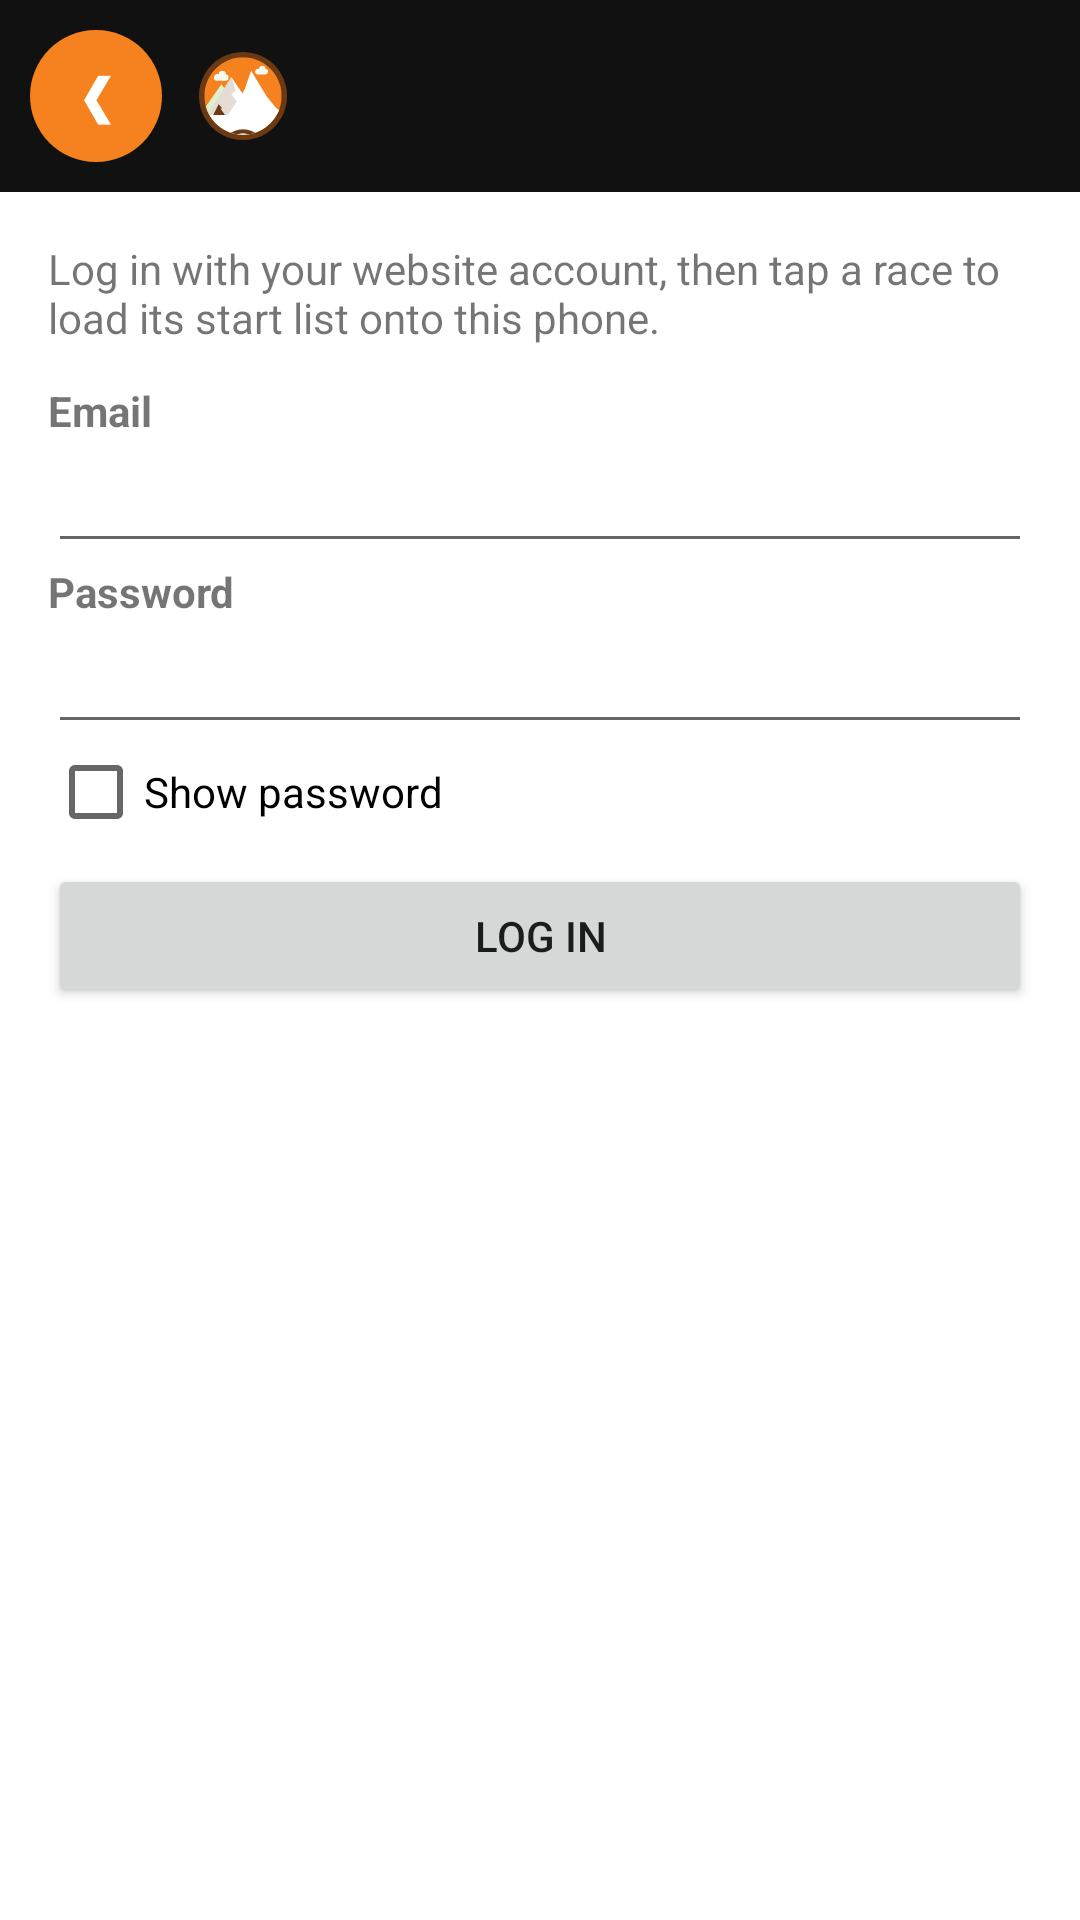

Reconstruct the res/layout file that produces this screen, plus the resources it refers to.
<!-- AndroidManifest.xml: application theme android:Theme.Material.Light.DarkActionBar -->
<!-- res/layout/activity_download.xml -->
<?xml version="1.0" encoding="utf-8"?>
<LinearLayout xmlns:android="http://schemas.android.com/apk/res/android"
    android:layout_width="match_parent"
    android:layout_height="match_parent"
    android:background="@color/surface"
    android:orientation="vertical">

    <include layout="@layout/header_flow" />

    <ScrollView
        android:layout_width="match_parent"
        android:layout_height="0dp"
        android:layout_weight="1">

    <LinearLayout
        android:layout_width="match_parent"
        android:layout_height="wrap_content"
        android:orientation="vertical"
        android:padding="16dp">

        <TextView
            android:id="@+id/dlConnectedAs"
            android:layout_width="match_parent"
            android:layout_height="wrap_content"
            android:textSize="14sp"
            android:textStyle="bold"
            android:visibility="gone" />

        <LinearLayout
            android:id="@+id/dlForm"
            android:layout_width="match_parent"
            android:layout_height="wrap_content"
            android:orientation="vertical">

            <TextView
                android:layout_width="match_parent"
                android:layout_height="wrap_content"
                android:text="@string/download_help"
                android:textSize="14sp" />

            <TextView
                android:layout_width="wrap_content"
                android:layout_height="wrap_content"
                android:layout_marginTop="12dp"
                android:text="@string/label_email"
                android:textStyle="bold" />

            <EditText
                android:id="@+id/dlEmail"
                android:layout_width="match_parent"
                android:layout_height="wrap_content"
                android:inputType="textEmailAddress" />

            <TextView
                android:layout_width="wrap_content"
                android:layout_height="wrap_content"
                android:text="@string/label_password"
                android:textStyle="bold" />

            <EditText
                android:id="@+id/dlPassword"
                android:layout_width="match_parent"
                android:layout_height="wrap_content"
                android:inputType="textPassword" />

            <CheckBox
                android:id="@+id/dlPasswordShow"
                android:layout_width="wrap_content"
                android:layout_height="wrap_content"
                android:text="@string/show_password"
                android:textSize="14sp" />

            <Button
                android:id="@+id/dlLogin"
                android:layout_width="match_parent"
                android:layout_height="wrap_content"
                android:layout_marginTop="8dp"
                android:text="@string/login_button" />
        </LinearLayout>

        <TextView
            android:id="@+id/dlRacesHeader"
            android:layout_width="wrap_content"
            android:layout_height="wrap_content"
            android:layout_marginTop="16dp"
            android:text="@string/choose_race"
            android:textSize="16sp"
            android:textStyle="bold"
            android:visibility="gone" />

        <LinearLayout
            android:id="@+id/dlRaces"
            android:layout_width="match_parent"
            android:layout_height="wrap_content"
            android:orientation="vertical" />
    </LinearLayout>
    </ScrollView>
</LinearLayout>
<!-- res/layout/header_flow.xml (included above) -->
<?xml version="1.0" encoding="utf-8"?>
<LinearLayout xmlns:android="http://schemas.android.com/apk/res/android"
    android:layout_width="match_parent"
    android:layout_height="wrap_content"
    android:background="@color/nav_bar_bg"
    android:gravity="center_vertical"
    android:orientation="horizontal"
    android:padding="10dp">

    <TextView
        android:id="@+id/backButton"
        android:layout_width="44dp"
        android:layout_height="44dp"
        android:background="@drawable/bg_circle_green"
        android:contentDescription="@string/back"
        android:gravity="center"
        android:text="❮"
        android:textColor="#FFFFFF"
        android:textSize="18sp"
        android:textStyle="bold" />

    <ImageView
        android:layout_width="30dp"
        android:layout_height="30dp"
        android:layout_marginStart="12dp"
        android:contentDescription="@string/app_name"
        android:src="@drawable/logo_velogrip" />

    <TextView
        android:id="@+id/headerTitle"
        android:layout_width="0dp"
        android:layout_height="wrap_content"
        android:layout_marginStart="8dp"
        android:layout_weight="1"
        android:textColor="#FFFFFF"
        android:textSize="20sp"
        android:textStyle="bold" />

    <TextView
        android:id="@+id/nextButton"
        android:layout_width="44dp"
        android:layout_height="44dp"
        android:background="@drawable/bg_circle_green"
        android:contentDescription="@string/next"
        android:gravity="center"
        android:text="❯"
        android:textColor="#FFFFFF"
        android:textSize="18sp"
        android:textStyle="bold"
        android:visibility="gone" />
</LinearLayout>
<!-- resources referenced by this layout -->
<resources>
  <color name="nav_bar_bg">#111111</color>
  <color name="surface">#FFFFFF</color>
  <!-- drawable bg_circle_green (drawable) -->
  <?xml version="1.0" encoding="utf-8"?>
  <shape xmlns:android="http://schemas.android.com/apk/res/android" android:shape="oval">
      <solid android:color="@color/velogrip_green" />
  </shape>
  <!-- drawable logo_velogrip (drawable) -->
  <?xml version="1.0" encoding="utf-8"?>
  <vector xmlns:android="http://schemas.android.com/apk/res/android"
      android:width="120dp"
      android:height="120dp"
      android:viewportWidth="200"
      android:viewportHeight="200">
  
      <path
          android:fillColor="@color/velogrip_dark"
          android:pathData="M100,2 a98,98 0 1,0 0.001,0 z" />
  
      <group>
          <clip-path android:pathData="M100,14 a86,86 0 1,0 0.001,0 z" />
  
          <path
              android:fillColor="@color/velogrip_green"
              android:pathData="M14,14 h172 v172 h-172 z" />
  
          
          <path
              android:fillColor="#F4FBEC"
              android:pathData="M46,52 a8,8 0 0,1 16,0 a7,7 0 0,1 -2,14 h-20 a7,7 0 0,1 6,-14 z" />
          <path
              android:fillColor="#F4FBEC"
              android:pathData="M136,40 a7,7 0 0,1 14,0 a6,6 0 0,1 -1,12 h-18 a6,6 0 0,1 5,-12 z" />
  
          
          <path
              android:fillColor="#DFF0CC"
              android:pathData="M6,140 L52,74 L84,116 L120,60 L160,118 L194,140 Z" />
  
          
          <path
              android:fillColor="#FFFFFF"
              android:pathData="M20,142 L74,58 L100,96 L118,44 L152,100 L186,142 Z" />
  
          
          <path
              android:fillColor="@color/velogrip_dark"
              android:pathData="M74,58 L84,88 L74,96 L86,112 L66,142 L20,142 Z"
              android:fillAlpha="0.18" />
  
          
          <path
              android:fillColor="@color/velogrip_dark"
              android:pathData="M34,142 l12,-24 l8,10 l-4,0 l10,14 z" />
  
          
          <path
              android:fillColor="#FFFFFF"
              android:pathData="M6,142 h188 v50 h-188 z" />
          <path
              android:fillColor="@color/velogrip_dark"
              android:pathData="M60,192 C84,168 116,168 140,192 L120,192 C110,180 90,180 80,192 Z" />
      </group>
  </vector>
  <string name="app_name">VeloGrip RFID</string>
  <string name="back">Back</string>
  <string name="choose_race">Choose your race</string>
  <string name="download_help">Log in with your website account, then tap a race to load its start list onto this phone.</string>
  <string name="label_email">Email</string>
  <string name="label_password">Password</string>
  <string name="login_button">Log in</string>
  <string name="next">Next</string>
  <string name="show_password">Show password</string>
  <color name="velogrip_green">#F5821F</color>
  <color name="velogrip_dark">#6B3A12</color>
</resources>
